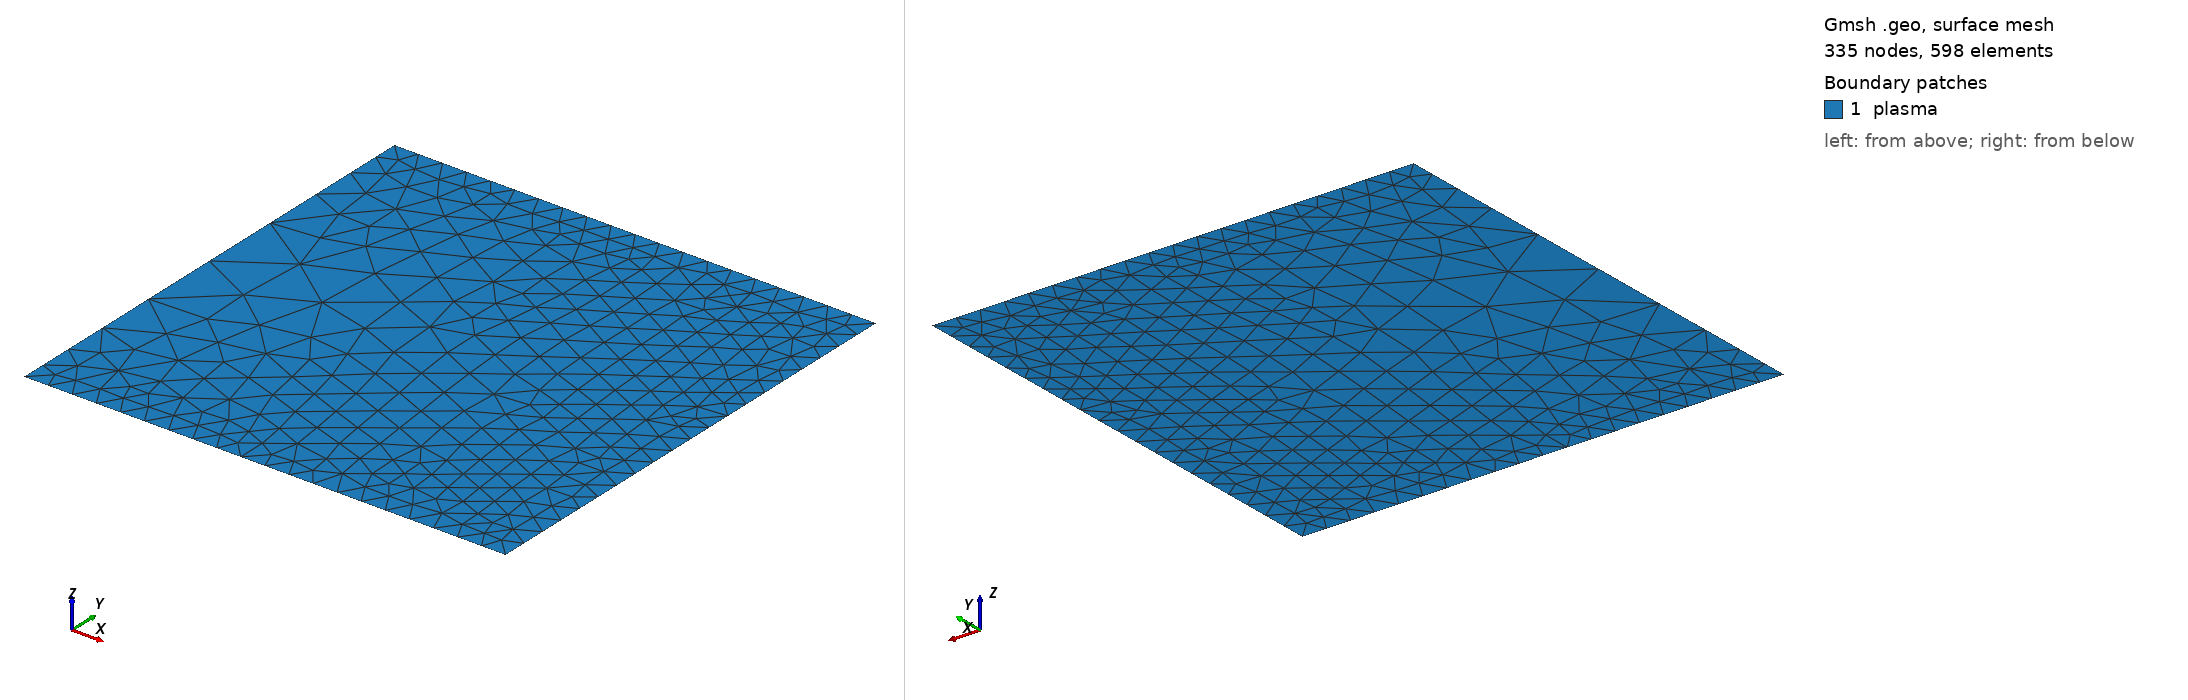

Gmsh geometry script, surface-meshed: 335 nodes, 598 surface elements. Boundary patches (legend numbers): 1 plasma. Left view from above one corner, right view from below the opposite corner. Legend entries are the model's physical surfaces. The drawing asked Gmsh for element sizes between 1% and 20% of the model's largest extent; the script's own settings can give other sizes.

=== 2d_2plates.geo (drawn) ===
dom0Mult = 1e3;

lc = 0.1 * 1e-3 * dom0Mult;
dc = 0.5; // Stands for don't care

//Center of top Plane (top left of domain)
Point(1) = {0, 2e-3 * dom0Mult, 0, lc};

// Top right of domain
Point(2) = {2e-3 * dom0Mult, 2e-3 * dom0Mult, 0, lc};

//Right side midpoint
Point(3) = {2e-3 * dom0Mult, 1e-3 * dom0Mult, 0, lc};

// Outer bound of ground plane (bottom right of domain)
Point(4) = {2e-3 * dom0Mult, 0, 0, lc};

// Center of ground plane (bottom left of domain)
Point(5) = {0, 0, 0, lc};

//Left side midpoint
Point(6) = {0, 1e-3 * dom0Mult, 0, dc};


// Axis of symmetry
Line(1) = {1, 6};
Line(2) = {6, 5};

// Cathode
Line(3) = {2, 1};

// Anode
Line(4) = {5, 4};

// Wall (right side)
Line(5) = {2, 3};
Line(6) = {3, 4};

Line Loop(7) = {1, 2, 4, -6, -5, 3};
Plane Surface(8) = {7};

// Plasma domain
Physical Surface("plasma") = {8};

// Physical Cathode
Physical Line("Top_plate") = {3};

// Physical Anode
Physical Line("dish") = {4};

// Physical Walls
Physical Line("walls") = {5, 6};

// Physical axis of symmetry
Physical Line("axis") = {1, 2};
